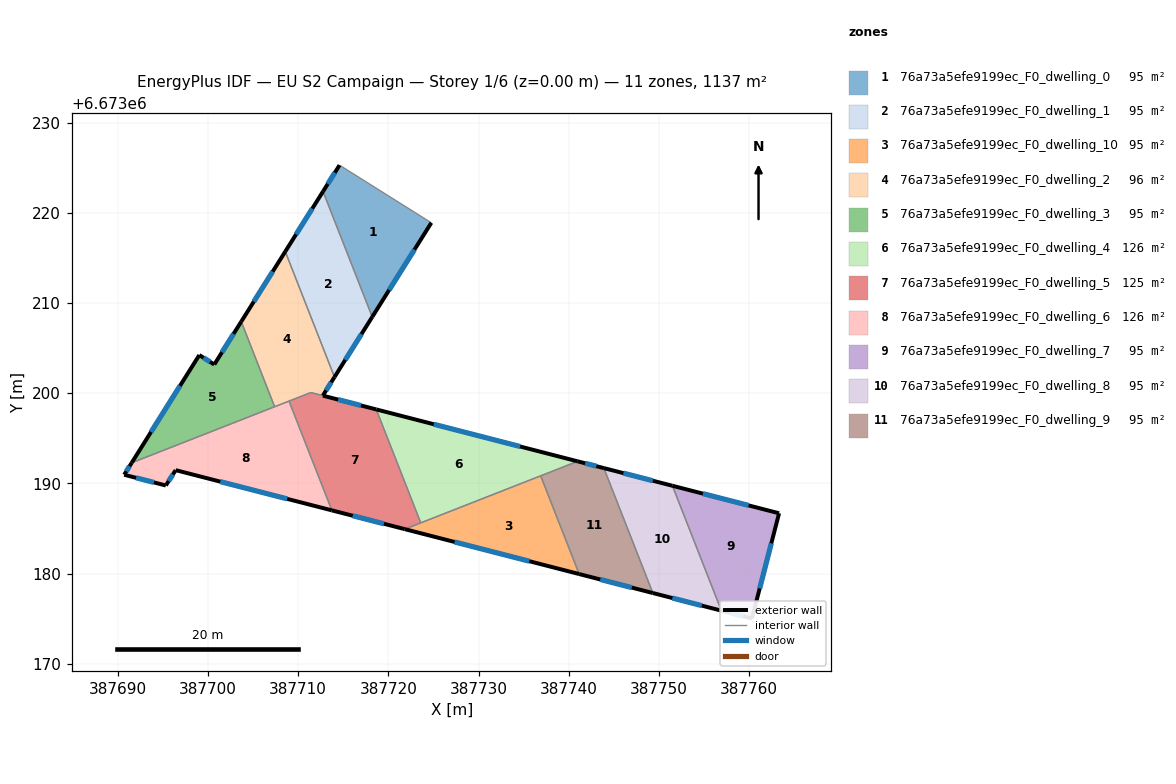
=== STOREY PLAN SPEC (per zone: floor XY polygon, exterior-wall plan segments, windows/doors) ===
zone 1: 76a73a5efe9199ec_F0_dwelling_0  (94.7 m²)
  floor: (387724.76, 6673218.90) (387718.21, 6673208.46) (387712.76, 6673222.38) (387714.58, 6673225.29)
  exterior wall: (387714.58, 6673225.29) – (387712.76, 6673222.38)  [3.4 m]
    window: (387714.06, 6673224.46) – (387713.28, 6673223.21)  [1.9 m²]
  exterior wall: (387718.21, 6673208.46) – (387724.76, 6673218.90)  [12.3 m]
    window: (387720.08, 6673211.44) – (387722.89, 6673215.92)  [6.8 m²]
  interior walls: 2
zone 2: 76a73a5efe9199ec_F0_dwelling_1  (94.7 m²)
  floor: (387712.76, 6673222.38) (387718.21, 6673208.46) (387714.03, 6673201.79) (387708.57, 6673215.71)
  exterior wall: (387712.76, 6673222.38) – (387708.57, 6673215.71)  [7.9 m]
    window: (387711.56, 6673220.47) – (387709.76, 6673217.61)  [4.3 m²]
  exterior wall: (387714.03, 6673201.79) – (387718.21, 6673208.46)  [7.9 m]
    window: (387715.22, 6673203.69) – (387717.02, 6673206.55)  [4.3 m²]
  interior walls: 2
zone 3: 76a73a5efe9199ec_F0_dwelling_10  (94.7 m²)
  floor: (387736.89, 6673190.83) (387741.16, 6673179.94) (387721.82, 6673184.92)
  exterior wall: (387721.82, 6673184.92) – (387741.16, 6673179.94)  [20.0 m]
    window: (387727.34, 6673183.50) – (387735.63, 6673181.37)  [11.0 m²]
  interior walls: 3
zone 4: 76a73a5efe9199ec_F0_dwelling_2  (95.6 m²)
  floor: (387708.57, 6673215.71) (387714.03, 6673201.79) (387712.73, 6673199.73) (387711.40, 6673200.07) (387707.39, 6673198.50) (387703.68, 6673207.94)
  exterior wall: (387708.57, 6673215.71) – (387703.68, 6673207.94)  [9.2 m]
    window: (387707.17, 6673213.49) – (387705.08, 6673210.16)  [5.1 m²]
  exterior wall: (387712.73, 6673199.73) – (387714.03, 6673201.79)  [2.4 m]
    window: (387713.10, 6673200.32) – (387713.66, 6673201.20)  [1.3 m²]
  interior walls: 5
zone 5: 76a73a5efe9199ec_F0_dwelling_3  (94.7 m²)
  floor: (387703.68, 6673207.94) (387707.39, 6673198.50) (387691.53, 6673192.28) (387699.03, 6673204.23) (387700.69, 6673203.18)
  exterior wall: (387699.03, 6673204.23) – (387691.53, 6673192.28)  [14.1 m]
    window: (387696.89, 6673200.82) – (387693.68, 6673195.69)  [7.8 m²]
  exterior wall: (387700.69, 6673203.18) – (387699.03, 6673204.23)  [2.0 m]
    window: (387700.22, 6673203.48) – (387699.51, 6673203.93)  [1.1 m²]
  exterior wall: (387703.68, 6673207.94) – (387700.69, 6673203.18)  [5.6 m]
    window: (387702.83, 6673206.58) – (387701.55, 6673204.54)  [3.1 m²]
  interior walls: 2
zone 6: 76a73a5efe9199ec_F0_dwelling_4  (126.3 m²)
  floor: (387740.99, 6673192.44) (387723.59, 6673185.62) (387718.66, 6673198.20)
  exterior wall: (387740.99, 6673192.44) – (387718.66, 6673198.20)  [23.1 m]
    window: (387734.61, 6673194.09) – (387725.04, 6673196.55)  [12.7 m²]
  interior walls: 3
zone 7: 76a73a5efe9199ec_F0_dwelling_5  (125.4 m²)
  floor: (387718.66, 6673198.20) (387723.59, 6673185.62) (387721.82, 6673184.92) (387713.73, 6673187.00) (387708.98, 6673199.12) (387711.40, 6673200.07)
  exterior wall: (387713.73, 6673187.00) – (387721.82, 6673184.92)  [8.3 m]
    window: (387716.04, 6673186.41) – (387719.51, 6673185.52)  [4.6 m²]
  exterior wall: (387718.66, 6673198.20) – (387712.74, 6673199.73)  [6.1 m]
    window: (387716.97, 6673198.64) – (387714.43, 6673199.29)  [3.4 m²]
  interior walls: 5
zone 8: 76a73a5efe9199ec_F0_dwelling_6  (126.3 m²)
  floor: (387708.98, 6673199.12) (387713.73, 6673187.00) (387696.41, 6673191.46) (387695.32, 6673189.76) (387690.70, 6673190.95) (387691.53, 6673192.28)
  exterior wall: (387696.41, 6673191.46) – (387713.73, 6673187.00)  [17.9 m]
    window: (387701.36, 6673190.19) – (387708.78, 6673188.28)  [9.9 m²]
  exterior wall: (387695.32, 6673189.76) – (387696.41, 6673191.46)  [2.0 m]
    window: (387695.63, 6673190.25) – (387696.10, 6673190.98)  [1.1 m²]
  exterior wall: (387690.70, 6673190.95) – (387695.32, 6673189.76)  [4.8 m]
    window: (387692.02, 6673190.61) – (387694.00, 6673190.10)  [2.6 m²]
  exterior wall: (387691.53, 6673192.28) – (387690.70, 6673190.95)  [1.6 m]
    window: (387691.30, 6673191.90) – (387690.94, 6673191.33)  [0.9 m²]
  interior walls: 3
zone 9: 76a73a5efe9199ec_F0_dwelling_7  (94.7 m²)
  floor: (387763.33, 6673186.68) (387760.32, 6673175.01) (387756.93, 6673175.88) (387751.50, 6673189.73)
  exterior wall: (387760.32, 6673175.01) – (387763.33, 6673186.68)  [12.1 m]
    window: (387761.18, 6673178.34) – (387762.47, 6673183.35)  [6.6 m²]
  exterior wall: (387756.93, 6673175.88) – (387760.32, 6673175.01)  [3.5 m]
    window: (387757.90, 6673175.63) – (387759.35, 6673175.26)  [1.9 m²]
  exterior wall: (387763.33, 6673186.68) – (387751.50, 6673189.73)  [12.2 m]
    window: (387759.95, 6673187.55) – (387754.88, 6673188.86)  [6.7 m²]
  interior walls: 1
zone 10: 76a73a5efe9199ec_F0_dwelling_8  (94.7 m²)
  floor: (387751.50, 6673189.73) (387756.93, 6673175.88) (387749.33, 6673177.84) (387743.90, 6673191.69)
  exterior wall: (387749.33, 6673177.84) – (387756.93, 6673175.88)  [7.9 m]
    window: (387751.50, 6673177.28) – (387754.76, 6673176.44)  [4.3 m²]
  exterior wall: (387751.50, 6673189.73) – (387743.90, 6673191.69)  [7.9 m]
    window: (387749.33, 6673190.29) – (387746.07, 6673191.13)  [4.3 m²]
  interior walls: 2
zone 11: 76a73a5efe9199ec_F0_dwelling_9  (94.7 m²)
  floor: (387743.90, 6673191.69) (387749.33, 6673177.84) (387741.16, 6673179.94) (387736.89, 6673190.83) (387740.99, 6673192.44)
  exterior wall: (387743.90, 6673191.69) – (387740.99, 6673192.44)  [3.0 m]
    window: (387743.07, 6673191.91) – (387741.82, 6673192.23)  [1.7 m²]
  exterior wall: (387741.16, 6673179.94) – (387749.33, 6673177.84)  [8.4 m]
    window: (387743.50, 6673179.34) – (387746.99, 6673178.44)  [4.6 m²]
  interior walls: 3

=== DERIVED (storey summary) ===
Building: EU S2 Campaign
Storey: 1 of 6  (floor level z = 0.00 m)
Storey gross floor area: 1136.6 m²
Zones on this storey: 11
  - 76a73a5efe9199ec_F0_dwelling_0: floor 94.7 m²; exterior wall 15.8 m (47.3 m²); 2 window(s) 8.7 m²; WWR 18.4%
  - 76a73a5efe9199ec_F0_dwelling_1: floor 94.7 m²; exterior wall 15.8 m (47.3 m²); 2 window(s) 8.7 m²; WWR 18.4%
  - 76a73a5efe9199ec_F0_dwelling_10: floor 94.7 m²; exterior wall 20.0 m (59.9 m²); 1 window(s) 11.0 m²; WWR 18.4%
  - 76a73a5efe9199ec_F0_dwelling_2: floor 95.6 m²; exterior wall 11.6 m (34.8 m²); 2 window(s) 6.4 m²; WWR 18.4%
  - 76a73a5efe9199ec_F0_dwelling_3: floor 94.7 m²; exterior wall 21.7 m (65.1 m²); 3 window(s) 12.0 m²; WWR 18.4%
  - 76a73a5efe9199ec_F0_dwelling_4: floor 126.3 m²; exterior wall 23.1 m (69.2 m²); 1 window(s) 12.7 m²; WWR 18.4%
  - 76a73a5efe9199ec_F0_dwelling_5: floor 125.4 m²; exterior wall 14.5 m (43.4 m²); 2 window(s) 8.0 m²; WWR 18.4%
  - 76a73a5efe9199ec_F0_dwelling_6: floor 126.3 m²; exterior wall 26.2 m (78.7 m²); 4 window(s) 14.5 m²; WWR 18.4%
  - 76a73a5efe9199ec_F0_dwelling_7: floor 94.7 m²; exterior wall 27.8 m (83.3 m²); 3 window(s) 15.3 m²; WWR 18.4%
  - 76a73a5efe9199ec_F0_dwelling_8: floor 94.7 m²; exterior wall 15.7 m (47.1 m²); 2 window(s) 8.7 m²; WWR 18.4%
  - 76a73a5efe9199ec_F0_dwelling_9: floor 94.7 m²; exterior wall 11.4 m (34.3 m²); 2 window(s) 6.3 m²; WWR 18.4%
Zone adjacency (shared interzone walls):
  - 76a73a5efe9199ec_F0_dwelling_0 ↔ 76a73a5efe9199ec_F0_dwelling_1
  - 76a73a5efe9199ec_F0_dwelling_1 ↔ 76a73a5efe9199ec_F0_dwelling_2
  - 76a73a5efe9199ec_F0_dwelling_10 ↔ 76a73a5efe9199ec_F0_dwelling_4
  - 76a73a5efe9199ec_F0_dwelling_10 ↔ 76a73a5efe9199ec_F0_dwelling_5
  - 76a73a5efe9199ec_F0_dwelling_10 ↔ 76a73a5efe9199ec_F0_dwelling_9
  - 76a73a5efe9199ec_F0_dwelling_2 ↔ 76a73a5efe9199ec_F0_dwelling_3
  - 76a73a5efe9199ec_F0_dwelling_2 ↔ 76a73a5efe9199ec_F0_dwelling_5
  - 76a73a5efe9199ec_F0_dwelling_2 ↔ 76a73a5efe9199ec_F0_dwelling_6
  - 76a73a5efe9199ec_F0_dwelling_3 ↔ 76a73a5efe9199ec_F0_dwelling_6
  - 76a73a5efe9199ec_F0_dwelling_4 ↔ 76a73a5efe9199ec_F0_dwelling_5
  - 76a73a5efe9199ec_F0_dwelling_4 ↔ 76a73a5efe9199ec_F0_dwelling_9
  - 76a73a5efe9199ec_F0_dwelling_5 ↔ 76a73a5efe9199ec_F0_dwelling_6
  - 76a73a5efe9199ec_F0_dwelling_7 ↔ 76a73a5efe9199ec_F0_dwelling_8
  - 76a73a5efe9199ec_F0_dwelling_8 ↔ 76a73a5efe9199ec_F0_dwelling_9